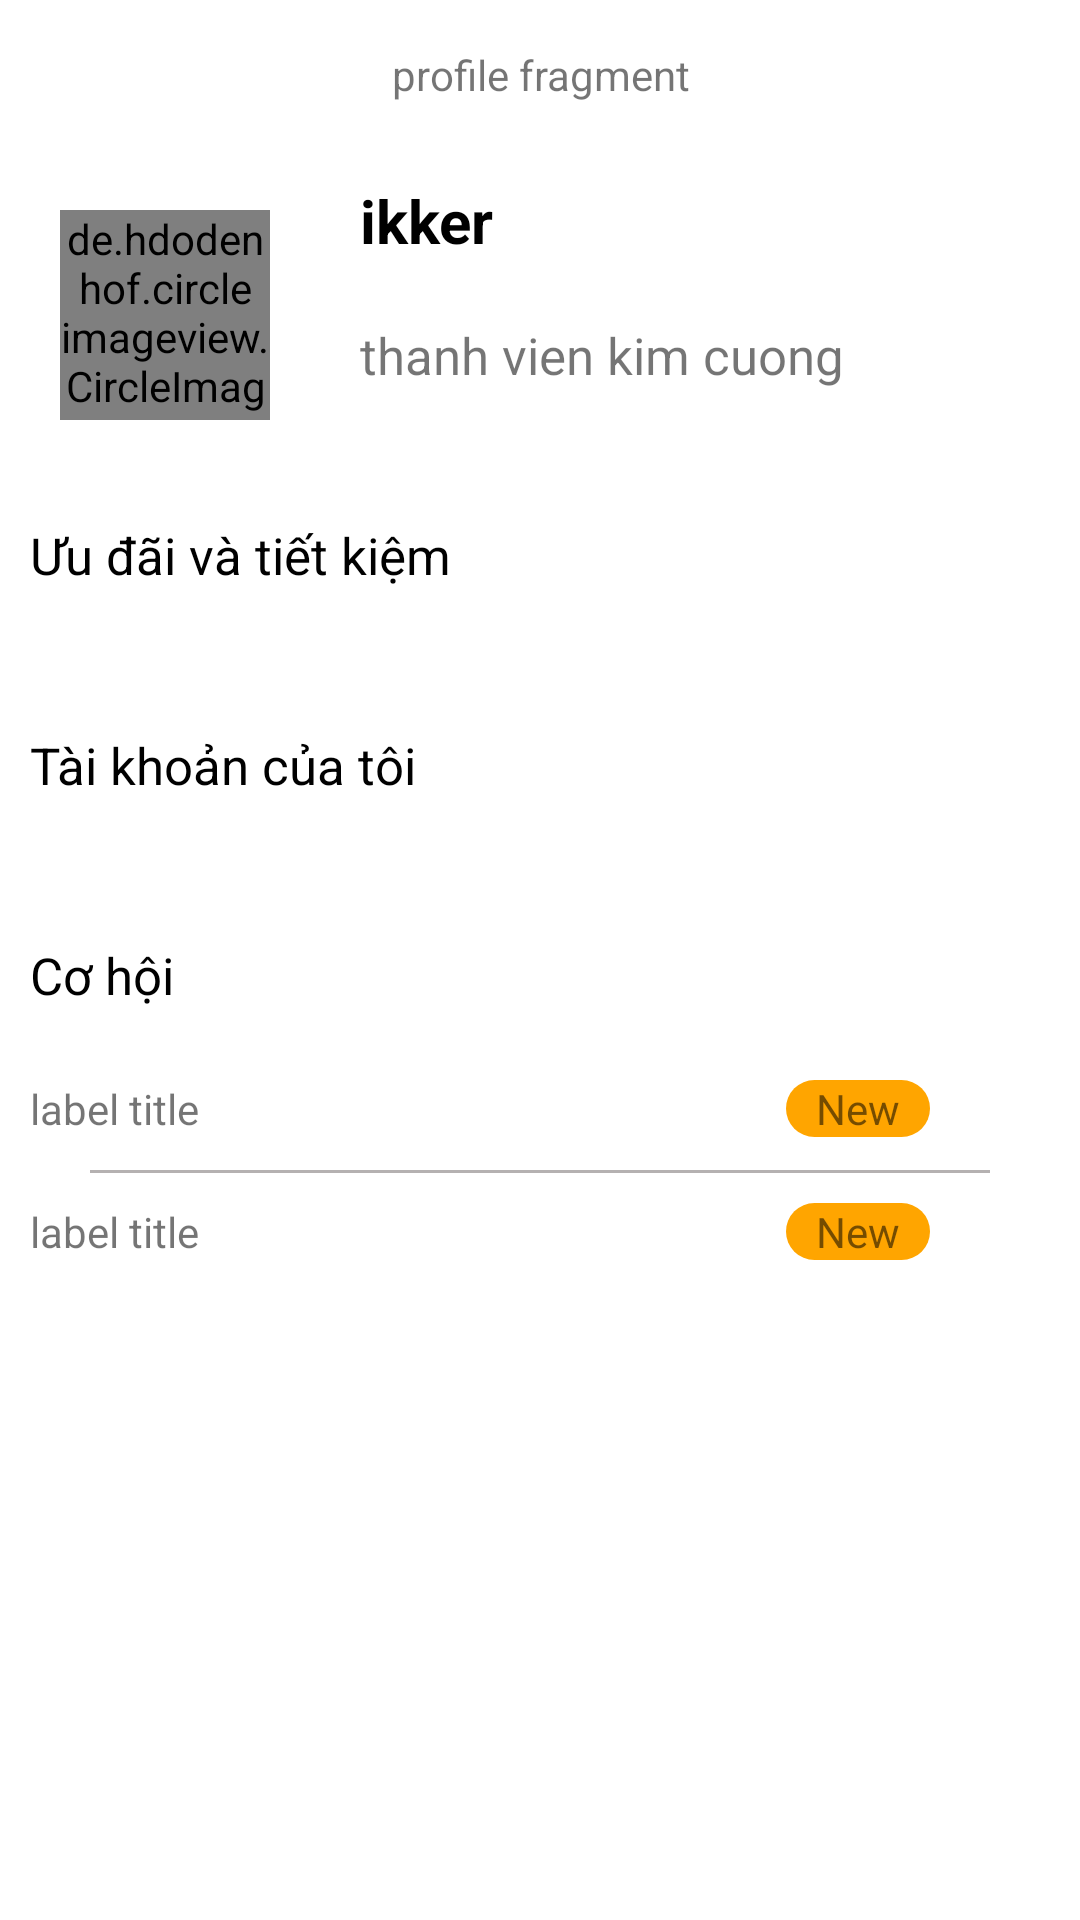

Layout XML and referenced resources for this Android screen:
<!-- AndroidManifest.xml: application theme Theme.FoodOrder -->
<!-- res/layout/fragment_profile.xml -->
<?xml version="1.0" encoding="utf-8"?>
<androidx.core.widget.NestedScrollView xmlns:android="http://schemas.android.com/apk/res/android"
    android:orientation="vertical"
    android:layout_width="match_parent"
    android:layout_height="match_parent">

    <LinearLayout
        android:orientation="vertical"
        android:layout_width="match_parent"
        android:layout_height="match_parent">
        <TextView
            android:text="profile fragment"
            android:gravity="center"
            android:layout_width="match_parent"
            android:layout_height="@dimen/dp50"/>
        
        <RelativeLayout
            android:layout_width="match_parent"
            android:layout_height="wrap_content">
            <de.hdodenhof.circleimageview.CircleImageView
                android:id="@+id/img_avatar"
                android:src="@drawable/image_logo"
                android:layout_margin="@dimen/dp20"
                android:layout_width="@dimen/dp70"
                android:layout_height="@dimen/dp70"/>
            <TextView
                android:id="@+id/txt_name"
                android:text="ikker"
                android:textSize="@dimen/sp20"
                android:textStyle="bold"
                android:textColor="@color/black"
                android:padding="@dimen/dp10"
                android:layout_toEndOf="@+id/img_avatar"
                android:layout_width="match_parent"
                android:layout_height="wrap_content"/>
            <RelativeLayout
                android:layout_toEndOf="@+id/img_avatar"
                android:layout_below="@+id/txt_name"
                android:layout_width="wrap_content"
                android:layout_height="wrap_content">
                <TextView
                    android:id="@+id/txt_rank"
                    android:text="thanh vien kim cuong"
                    android:textSize="@dimen/sp17"
                    android:padding="@dimen/dp10"
                    android:layout_width="wrap_content"
                    android:layout_height="wrap_content"/>
                <ImageView
                    android:src="@drawable/icon_arrow_right"
                    android:layout_toEndOf="@id/txt_rank"
                    android:layout_centerVertical="true"
                    android:layout_marginLeft="@dimen/dp50"
                    android:padding="@dimen/dp5"
                    android:layout_width="@dimen/dp20"
                    android:layout_height="@dimen/dp20"/>
            </RelativeLayout>
        </RelativeLayout>

        <TextView
            android:text="@string/offers_and_savings"
            android:gravity="center_vertical"
            android:paddingLeft="@dimen/dp10"
            android:textSize="@dimen/sp17"
            android:textColor="@color/black"
            android:layout_width="match_parent"
            android:layout_height="@dimen/dp50"/>
        <androidx.recyclerview.widget.RecyclerView
            android:id="@+id/rcl_reward"
            android:layout_margin="@dimen/dp10"
            android:layout_width="match_parent"
            android:layout_height="wrap_content"/>

        <TextView
            android:text="@string/my_account"
            android:gravity="center_vertical"
            android:paddingLeft="@dimen/dp10"
            android:textSize="@dimen/sp17"
            android:textColor="@color/black"
            android:layout_width="match_parent"
            android:layout_height="@dimen/dp50"/>
        <androidx.recyclerview.widget.RecyclerView
            android:id="@+id/rcl_member"
            android:layout_margin="@dimen/dp10"
            android:layout_width="match_parent"
            android:layout_height="wrap_content"/>

        <TextView
            android:text="@string/opportunity"
            android:gravity="center_vertical"
            android:paddingLeft="@dimen/dp10"
            android:textSize="@dimen/sp17"
            android:textColor="@color/black"
            android:layout_width="match_parent"
            android:layout_height="@dimen/dp50"/>
        <LinearLayout
            android:orientation="vertical"
            android:layout_margin="@dimen/dp10"
            android:layout_width="match_parent"
            android:layout_height="wrap_content">
            <RelativeLayout
                android:layout_width="match_parent"
                android:layout_height="wrap_content">
                <TextView
                    android:id="@+id/txt_title_1"
                    android:text="label title"
                    android:layout_width="wrap_content"
                    android:layout_height="wrap_content"/>
                <TextView
                    android:id="@+id/txt_new_1"
                    android:text="New"
                    android:background="@drawable/bg_btn_radius"
                    android:layout_toStartOf="@+id/img_arrow_right_1"
                    android:paddingHorizontal="@dimen/dp10"
                    android:layout_width="wrap_content"
                    android:layout_height="wrap_content"/>
                <ImageView
                    android:id="@+id/img_arrow_right_1"
                    android:src="@drawable/icon_arrow_right"
                    android:layout_alignParentRight="true"
                    android:layout_marginRight="@dimen/dp20"
                    android:padding="@dimen/dp5"
                    android:layout_width="@dimen/dp20"
                    android:layout_height="@dimen/dp20"/>
            </RelativeLayout>
            <TextView
                android:background="@color/black10"
                android:layout_marginHorizontal="@dimen/dp20"
                android:layout_marginVertical="@dimen/dp10"
                android:layout_width="match_parent"
                android:layout_height="@dimen/dp1"/>
            <RelativeLayout
                android:layout_width="match_parent"
                android:layout_height="wrap_content">
                <TextView
                    android:id="@+id/txt_title_2"
                    android:text="label title"
                    android:layout_width="wrap_content"
                    android:layout_height="wrap_content"/>
                <TextView
                    android:id="@+id/txt_new_2"
                    android:text="New"
                    android:background="@drawable/bg_btn_radius"
                    android:layout_toStartOf="@+id/img_arrow_right_2"
                    android:paddingHorizontal="@dimen/dp10"
                    android:layout_width="wrap_content"
                    android:layout_height="wrap_content"/>
                <ImageView
                    android:id="@+id/img_arrow_right_2"
                    android:src="@drawable/icon_arrow_right"
                    android:layout_alignParentRight="true"
                    android:layout_marginRight="@dimen/dp20"
                    android:padding="@dimen/dp5"
                    android:layout_width="@dimen/dp20"
                    android:layout_height="@dimen/dp20"/>
            </RelativeLayout>
        </LinearLayout>
    </LinearLayout>

</androidx.core.widget.NestedScrollView>
<!-- resources referenced by this layout -->
<resources>
  <color name="black">#FF000000</color>
  <color name="black10">#B5B1B1</color>
  <dimen name="dp1">1dp</dimen>
  <dimen name="dp10">10dp</dimen>
  <dimen name="dp20">20dp</dimen>
  <dimen name="dp5">5dp</dimen>
  <dimen name="dp50">50dp</dimen>
  <dimen name="dp70">70dp</dimen>
  <dimen name="sp17">17sp</dimen>
  <dimen name="sp20">20sp</dimen>
  <!-- drawable bg_btn_radius (drawable) -->
  <?xml version="1.0" encoding="utf-8"?>
  <selector xmlns:android="http://schemas.android.com/apk/res/android">
      <item>
          <shape android:shape="rectangle">
              <solid android:color="@color/orange"/>
              <corners android:radius="@dimen/dp50"/>
          </shape>
      </item>
  </selector>
  <string name="my_account">Tài khoản của tôi</string>
  <string name="offers_and_savings">Ưu đãi và tiết kiệm</string>
  <string name="opportunity">Cơ hội</string>
  <style name="Theme.FoodOrder" parent="Theme.MaterialComponents.DayNight.NoActionBar">
          
          <item name="colorPrimary">@color/purple_500</item>
          <item name="colorPrimaryVariant">@color/purple_700</item>
          <item name="colorOnPrimary">@color/white</item>
          
          <item name="colorSecondary">@color/teal_200</item>
          <item name="colorSecondaryVariant">@color/teal_700</item>
          <item name="colorOnSecondary">@color/black</item>
          
          <item name="android:statusBarColor">?attr/colorPrimaryVariant</item>
          
      </style>
  <color name="orange">#FFA500</color>
  <color name="purple_500">#FF6200EE</color>
  <color name="purple_700">#FF3700B3</color>
  <color name="white">#FFFFFFFF</color>
  <color name="teal_200">#FF03DAC5</color>
  <color name="teal_700">#FF018786</color>
</resources>
